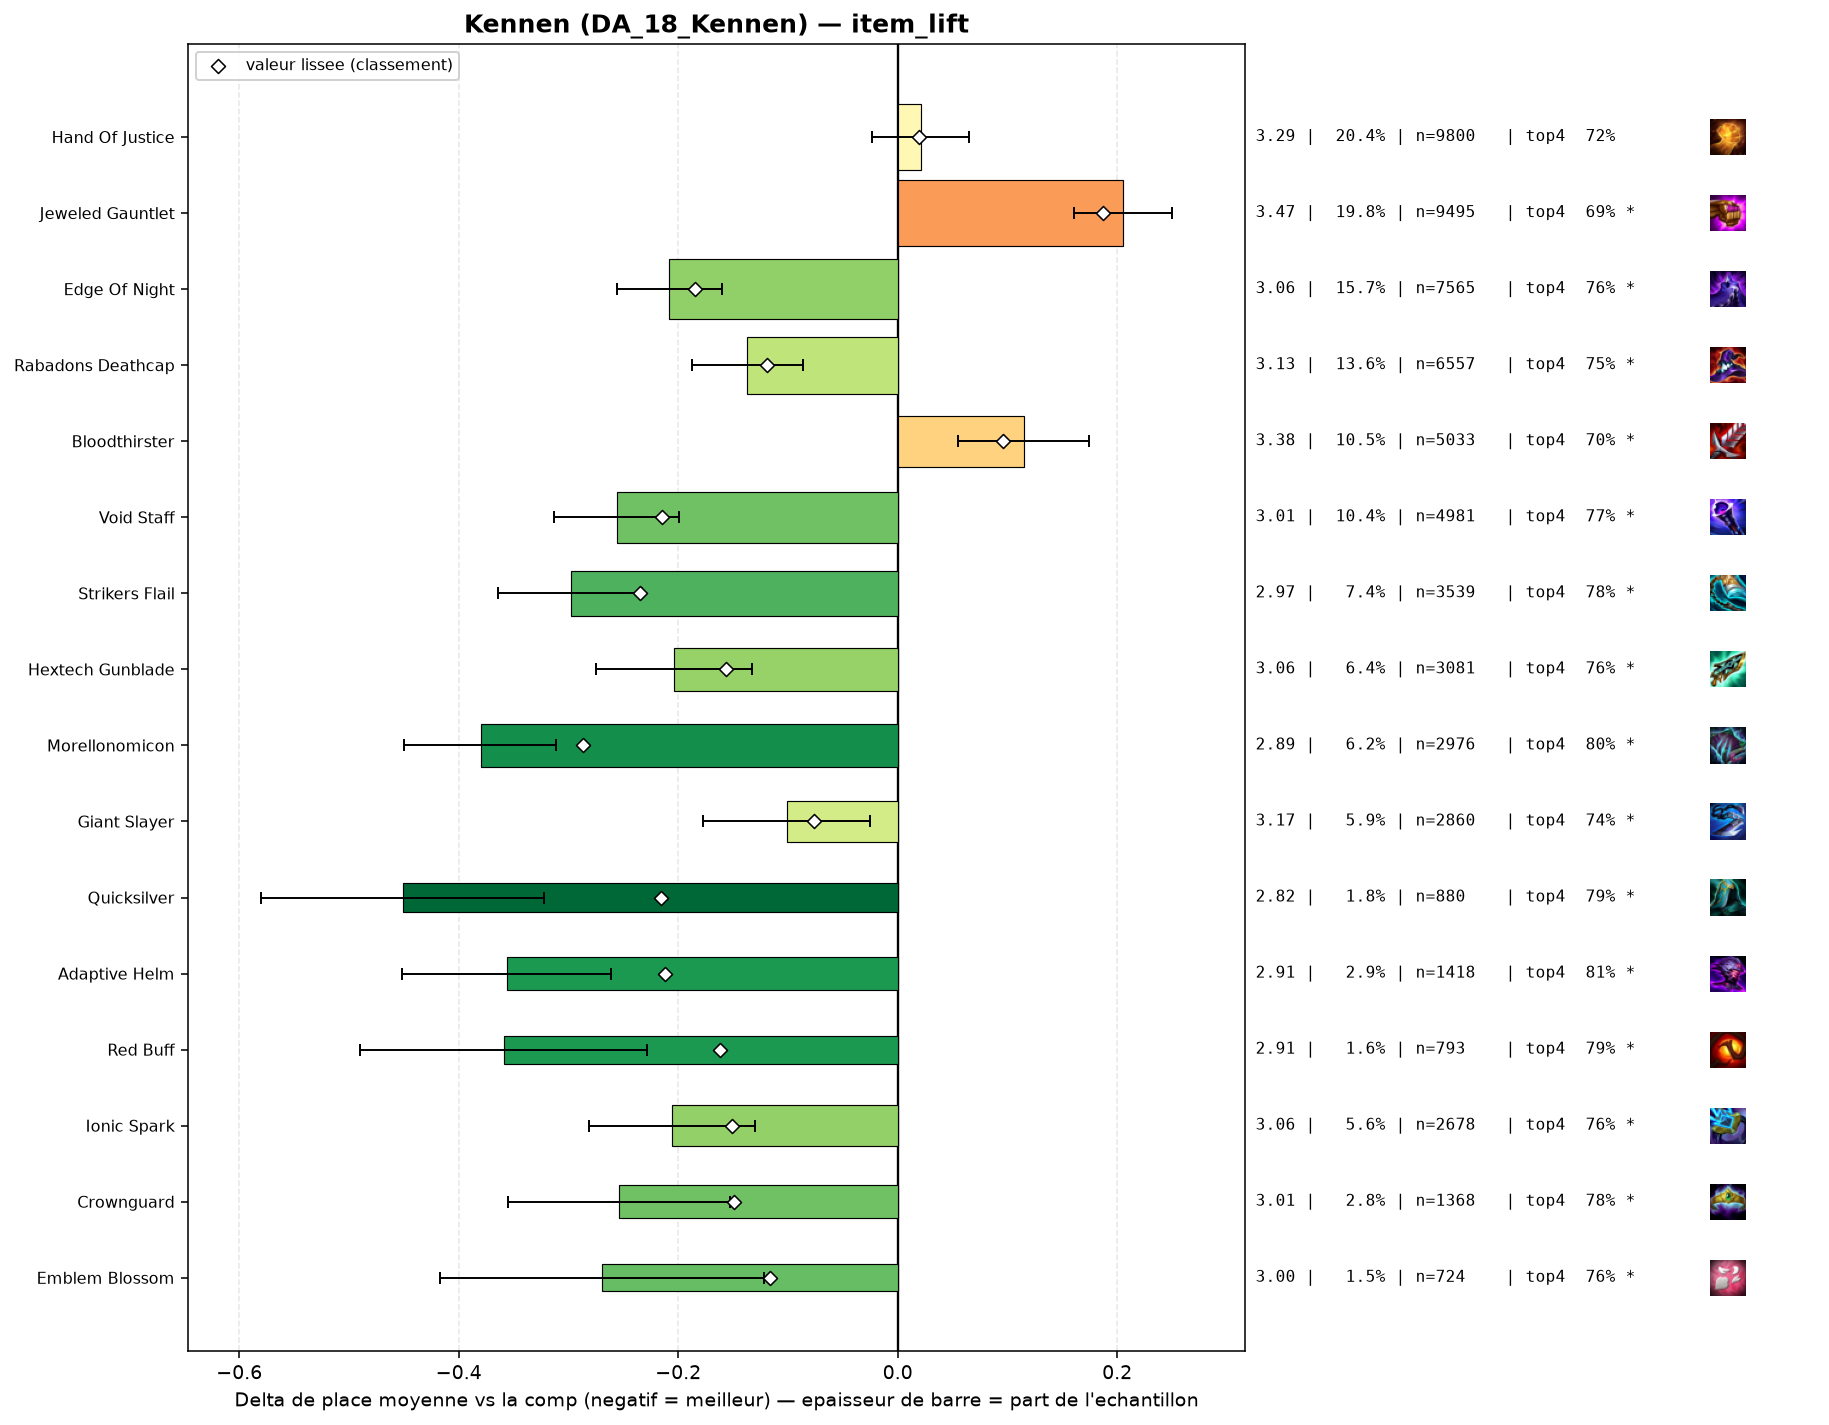

Source data for this figure (header and first rows):
group, label, n, share, avg_place, shrunk_avg, score, d_avg, d_avg_pess, impact, d_top4, win, top2, top4, sd, z, p, significant
populaire, Morellonomicon, 2976, 0.0619, 2.888, 2.981, -0.287, -0.38, -0.311, 0.0178, 0.0705, 0.3138, 0.5188, 0.796, 1.867, -10.73, 0.0, True
populaire, Strikers Flail, 3539, 0.07362, 2.97, 3.034, -0.235, -0.298, -0.233, 0.0173, 0.0532, 0.2953, 0.5052, 0.7788, 1.907, -8.94, 0.0, True
pepite, Quicksilver, 880, 0.01831, 2.817, 3.053, -0.216, -0.451, -0.322, 0.0039, 0.0631, 0.3489, 0.5534, 0.7886, 1.936, -6.84, 0.0, True
populaire, Void Staff, 4981, 0.1036, 3.012, 3.053, -0.215, -0.256, -0.199, 0.0222, 0.0474, 0.2881, 0.5019, 0.7729, 1.942, -8.82, 0.0, True
pepite, Adaptive Helm, 1418, 0.0295, 2.912, 3.056, -0.212, -0.356, -0.261, 0.0063, 0.0805, 0.2807, 0.5071, 0.8061, 1.798, -7.33, 0.0, True
populaire, Edge Of Night, 7565, 0.1574, 3.06, 3.084, -0.185, -0.208, -0.16, 0.029, 0.0299, 0.2976, 0.494, 0.7555, 1.98, -8.47, 0.0, True
pepite, Red Buff, 793, 0.0165, 2.909, 3.106, -0.162, -0.359, -0.228, 0.0027, 0.0639, 0.3039, 0.5095, 0.7894, 1.865, -5.37, 0.0, True
populaire, Hextech Gunblade, 3081, 0.06409, 3.064, 3.113, -0.156, -0.204, -0.133, 0.01, 0.0385, 0.2736, 0.4969, 0.764, 1.941, -5.64, 0.0, True
pepite, Ionic Spark, 2678, 0.05571, 3.062, 3.117, -0.151, -0.206, -0.13, 0.0084, 0.0325, 0.2793, 0.4817, 0.758, 1.933, -5.35, 0.0, True
pepite, Crownguard, 1368, 0.02846, 3.014, 3.119, -0.149, -0.254, -0.153, 0.0042, 0.0501, 0.2668, 0.4905, 0.7756, 1.871, -4.94, 0.0, True
populaire, Rabadons Deathcap, 6557, 0.1364, 3.131, 3.149, -0.119, -0.137, -0.086, 0.0163, 0.025, 0.2655, 0.4754, 0.7505, 1.96, -5.27, 0.0, True
pepite, Emblem Blossom, 724, 0.01506, 2.999, 3.152, -0.116, -0.269, -0.122, 0.0017, 0.0328, 0.3273, 0.5083, 0.7583, 2.007, -3.59, 0.00034, True
populaire, Giant Slayer, 2860, 0.05949, 3.167, 3.193, -0.076, -0.101, -0.025, 0.0045, 0.0126, 0.279, 0.4727, 0.7381, 2.025, -2.59, 0.00957, True
, Protectors Vow, 100, 0.00208, 2.83, 3.227, -0.041, -0.438, -0.098, 0.0001, 0.0845, 0.28, 0.55, 0.81, 1.732, -2.53, 0.01156, True
, Emblem Flora Fatalis, 156, 0.003245, 3.083, 3.242, -0.026, -0.185, 0.0, 0.0001, 0.0309, 0.3077, 0.4808, 0.7564, 1.987, -1.16, 0.2462, False
, Emblem Lunar, 44, 0.0009153, 2.955, 3.254, -0.014, -0.314, 0.0, 0.0, 0.0699, 0.3636, 0.5227, 0.7955, 2.044, -1.02, 0.3092, False
, Emblem Flora Fatalis Augment, 141, 0.002933, 3.262, 3.267, -0.001, -0.006, 0.0, 0.0, 0.0404, 0.2695, 0.461, 0.766, 2.119, -0.03, 0.9746, False
, Emblem Blackthorn, 149, 0.003099, 3.376, 3.283, 0.014, 0.108, 0.0, -0.0, -0.041, 0.2617, 0.4564, 0.6846, 2.16, 0.61, 0.5431, False
, Emblem Slayer, 64, 0.001331, 3.547, 3.286, 0.017, 0.279, 0.0, -0.0, -0.0224, 0.1719, 0.3906, 0.7031, 2.046, 1.09, 0.276, False
, Emblem Spellweaver, 146, 0.003037, 3.404, 3.286, 0.018, 0.136, 0.0, -0.0001, -0.0269, 0.3151, 0.4658, 0.6986, 2.325, 0.71, 0.4802, False
populaire, Hand Of Justice, 9800, 0.2039, 3.289, 3.287, 0.019, 0.021, 0.0, -0.0039, -0.0081, 0.2508, 0.4408, 0.7174, 2.027, 0.94, 0.3458, False
, Emblem Elderwood, 138, 0.002871, 3.471, 3.294, 0.025, 0.203, 0.0, -0.0001, -0.0226, 0.2246, 0.413, 0.7029, 2.12, 1.12, 0.2616, False
, Archangels Staff, 1194, 0.02484, 3.327, 3.301, 0.032, 0.059, 0.0, -0.0008, -0.0111, 0.2152, 0.438, 0.7144, 1.982, 1.01, 0.3138, False
, Nashors Tooth, 862, 0.01793, 3.371, 3.317, 0.049, 0.103, 0.0, -0.0009, -0.0225, 0.2309, 0.4246, 0.703, 2.031, 1.48, 0.1396, False
, Blue Buff, 726, 0.0151, 3.415, 3.331, 0.063, 0.146, 0.003, -0.001, -0.0203, 0.2052, 0.4105, 0.7052, 1.962, 2.0, 0.04594, True
, Seekers Armguard, 90, 0.001872, 4.033, 3.334, 0.065, 0.765, 0.327, -0.0001, -0.1589, 0.1444, 0.3, 0.5667, 2.121, 3.42, 0.00063, True
populaire, Bloodthirster, 5033, 0.1047, 3.383, 3.364, 0.096, 0.115, 0.055, -0.0101, -0.0273, 0.2404, 0.4214, 0.6982, 2.044, 3.79, 0.00015, True
, Spear Of Shojin, 563, 0.01171, 3.558, 3.375, 0.107, 0.29, 0.11, -0.0013, -0.0683, 0.2238, 0.4103, 0.6572, 2.161, 3.16, 0.00156, True
, Component Needlessly Large Rod, 110, 0.002288, 4.309, 3.375, 0.107, 1.041, 0.663, -0.0002, -0.2437, 0.1364, 0.2182, 0.4818, 2.021, 5.39, 0.0, True
, Titans Resolve, 1699, 0.03534, 3.487, 3.408, 0.14, 0.219, 0.12, -0.0049, -0.0481, 0.2207, 0.3991, 0.6775, 2.049, 4.32, 2e-05, True
, Steraks Gage, 234, 0.004867, 4.056, 3.422, 0.154, 0.787, 0.509, -0.0008, -0.1871, 0.1667, 0.3077, 0.5385, 2.17, 5.54, 0.0, True
populaire, Jeweled Gauntlet, 9495, 0.1975, 3.474, 3.455, 0.187, 0.205, 0.161, -0.0368, -0.0366, 0.2159, 0.3949, 0.6889, 2.04, 8.98, 0.0, True
